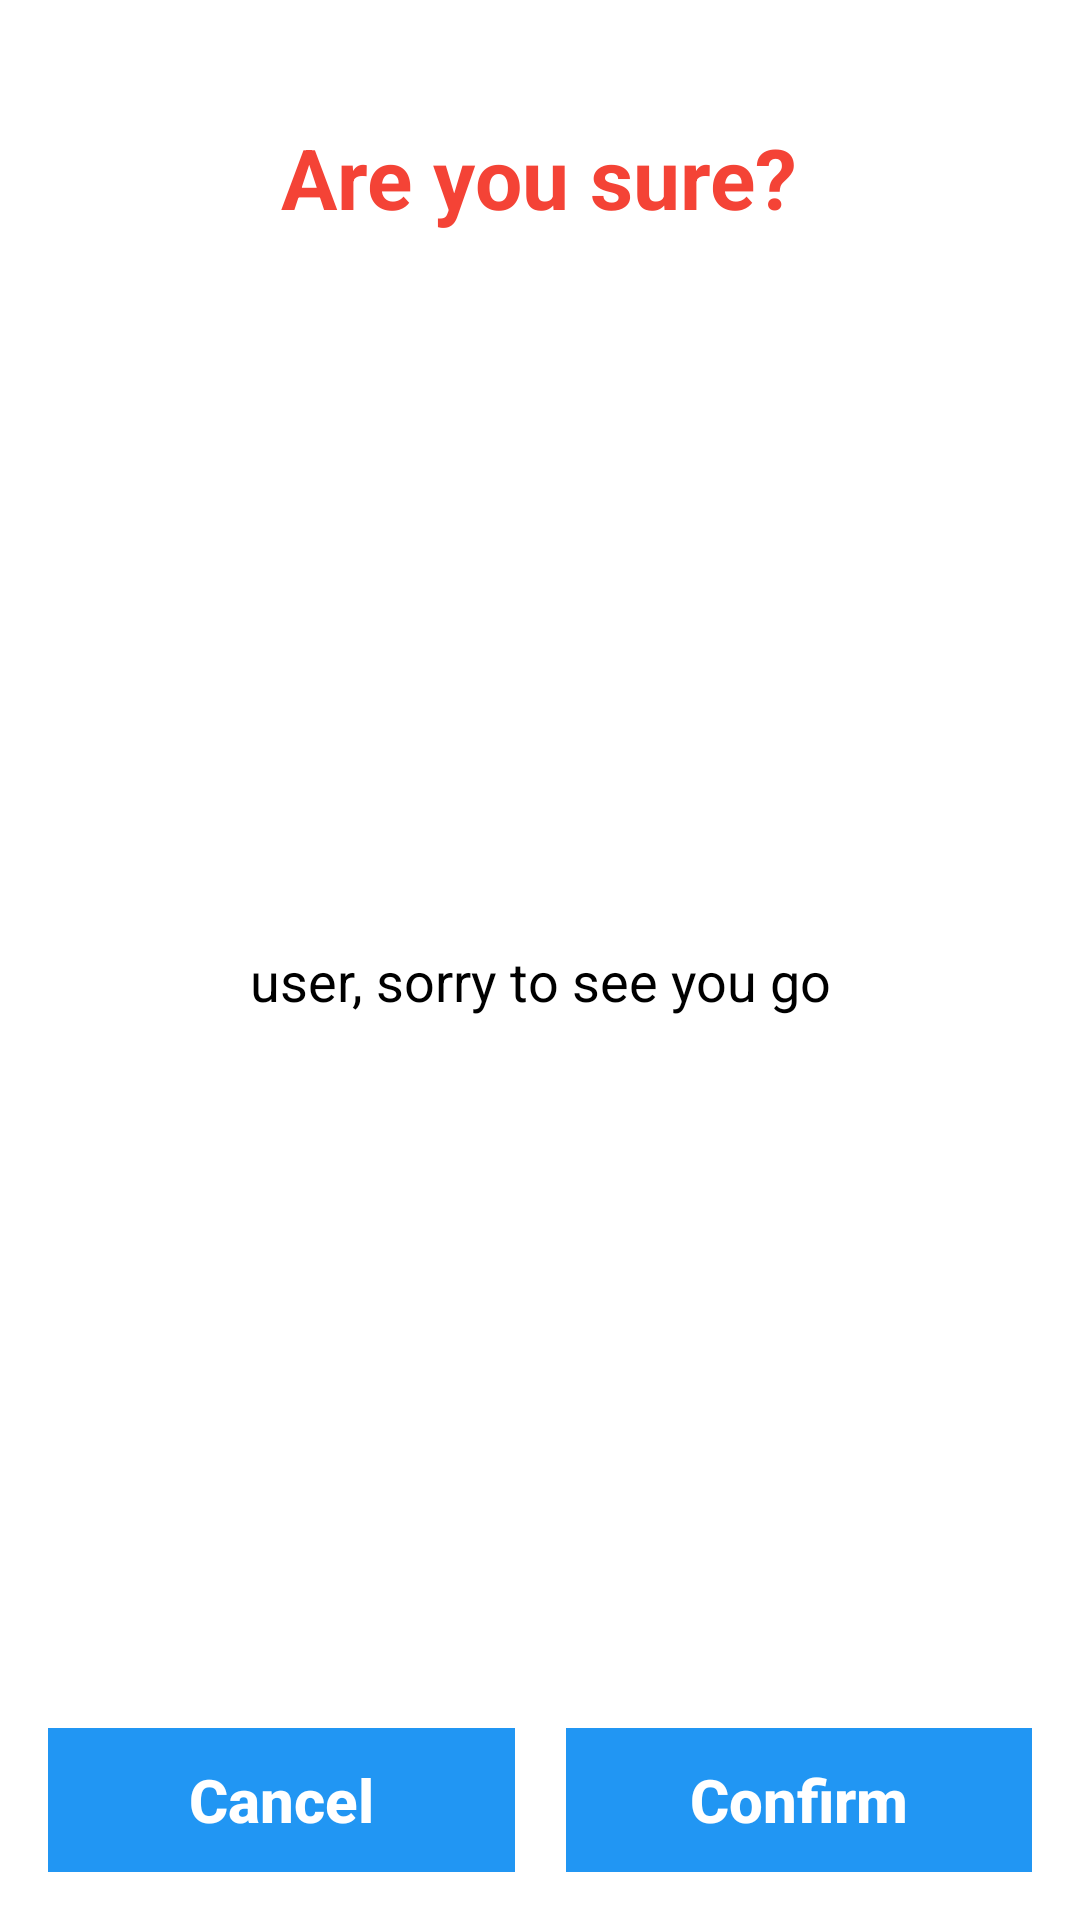

This screen was rendered from an Android layout file. Write that file and the resources it references.
<!-- AndroidManifest.xml: application theme Theme.CabsLanka -->
<!-- res/layout/custom_dialog_delete_account.xml -->
<?xml version="1.0" encoding="utf-8"?>
<androidx.constraintlayout.widget.ConstraintLayout xmlns:android="http://schemas.android.com/apk/res/android"
    xmlns:app="http://schemas.android.com/apk/res-auto"
    xmlns:tools="http://schemas.android.com/tools"
    android:layout_width="match_parent"
    android:layout_height="wrap_content"
    android:background="@android:color/white"
    tools:layout_editor_absoluteX="-3dp"
    tools:layout_editor_absoluteY="-5dp">

    <TextView
        android:id="@+id/textViewTitle"
        android:layout_width="wrap_content"
        android:layout_height="wrap_content"
        android:layout_centerHorizontal="true"
        android:text="Are you sure?"
        android:textColor="#F44336"
        android:textSize="28sp"
        android:textStyle="bold"
        app:layout_constraintBottom_toBottomOf="parent"
        app:layout_constraintEnd_toEndOf="parent"
        app:layout_constraintHorizontal_bias="0.498"
        app:layout_constraintStart_toStartOf="parent"
        app:layout_constraintTop_toTopOf="parent"
        app:layout_constraintVertical_bias="0.067" />

    <TextView
        android:id="@+id/textViewBye"
        android:layout_width="wrap_content"
        android:layout_height="wrap_content"
        android:layout_centerHorizontal="true"
        android:text="user, sorry to see you go"
        android:textAlignment="center"
        android:textColor="@color/black"
        android:textSize="18sp"
        app:layout_constraintBottom_toTopOf="@+id/btnDialogCancel"
        app:layout_constraintEnd_toEndOf="parent"
        app:layout_constraintHorizontal_bias="0.5"
        app:layout_constraintStart_toStartOf="parent"
        app:layout_constraintTop_toBottomOf="@+id/textViewTitle"
        app:layout_constraintVertical_bias="0.5" />

    <View
        android:id="@+id/divider"
        android:layout_width="1dp"
        android:layout_height="200dp"
        app:layout_constraintBottom_toBottomOf="parent"
        app:layout_constraintEnd_toEndOf="parent"
        app:layout_constraintStart_toStartOf="parent"
        app:layout_constraintTop_toTopOf="parent" />

    <Button
        android:id="@+id/btnDialogCancel"
        android:layout_width="0dp"
        android:layout_height="wrap_content"
        android:layout_marginStart="16dp"
        android:layout_marginEnd="8dp"
        android:layout_marginBottom="16dp"
        android:background="#2196F3"
        android:stateListAnimator="@null"
        android:text="Cancel"
        android:textAllCaps="false"
        android:textColor="@color/white"
        android:textSize="20dp"
        android:textStyle="bold"
        app:layout_constraintBottom_toBottomOf="parent"
        app:layout_constraintEnd_toStartOf="@+id/divider"
        app:layout_constraintHorizontal_bias="0.0"
        app:layout_constraintStart_toStartOf="parent" />

    <Button
        android:id="@+id/btnDialogConfirm"
        android:layout_width="0dp"
        android:layout_height="wrap_content"
        android:layout_marginStart="8dp"
        android:layout_marginEnd="16dp"
        android:layout_marginBottom="16dp"
        android:background="#2196F3"
        android:stateListAnimator="@null"
        android:text="Confirm"
        android:textAllCaps="false"
        android:textColor="@color/white"
        android:textSize="20dp"
        android:textStyle="bold"
        app:layout_constraintBottom_toBottomOf="parent"
        app:layout_constraintEnd_toEndOf="parent"
        app:layout_constraintStart_toEndOf="@+id/divider" />

</androidx.constraintlayout.widget.ConstraintLayout>
<!-- resources referenced by this layout -->
<resources>
  <style name="Theme.CabsLanka" parent="Theme.AppCompat.DayNight.DarkActionBar">
          
          <item name="colorPrimary">@color/black</item>
          <item name="colorPrimaryVariant">@color/purple_700</item>
          <item name="colorOnPrimary">@color/black</item>
          
          <item name="colorSecondary">@color/teal_200</item>
          <item name="colorSecondaryVariant">@color/teal_700</item>
          <item name="colorOnSecondary">@color/black</item>
          
          <item name="android:statusBarColor">#2196F3</item>
          
          <item name="android:windowAnimationStyle">@style/DialogAnimation</item> 
      </style>
  <style name="DialogAnimation">
          <item name="android:windowEnterAnimation">@android:anim/fade_in</item>
          <item name="android:windowExitAnimation">@android:anim/fade_out</item>
      </style>
  <!-- not gathered from this repository: default colours our renderer supplied (Android Studio template values) -->
  <color name="purple_700">#FF3700B3</color>
  <color name="teal_200">#FF03DAC5</color>
  <color name="teal_700">#FF018786</color>
  <color name="black">#FF000000</color>
  <color name="white">#FFFFFFFF</color>
</resources>
